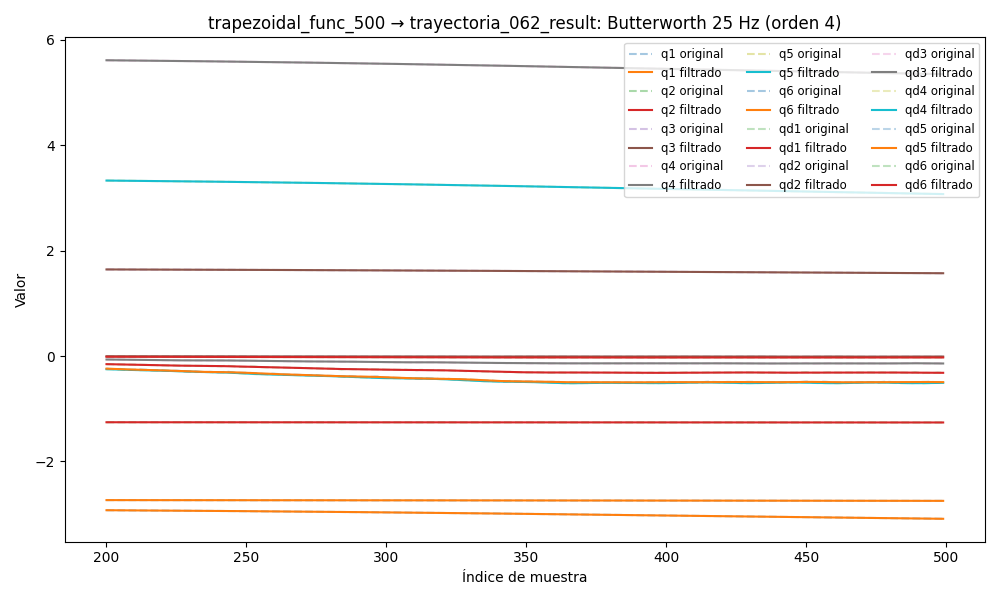

The file beside this chart, header and first rows:
timestamp, q1, q2, q3, q4, q5, q6, qd1, qd2, qd3, qd4, qd5, qd6, tau1, tau2, tau3, tau4, tau5, tau6
1749055175, -2.903, -1.255, 1.654, 5.649, 3.366, -2.731, -0.01415, -0.0006232, 0.0007768, 0.006744, 0.005613, -0.0009314, -0.1896, -1.349, -0.7056, 0.04677, 0.07021, -0.1333
1749055175, -2.903, -1.255, 1.654, 5.649, 3.366, -2.731, -0.01169, -0.0005967, 0.0007134, 0.00545, 0.004588, -0.0008522, -0.176, -1.335, -0.7073, 0.07013, 0.0419, -0.1215
1749055175, -2.903, -1.255, 1.654, 5.649, 3.366, -2.731, -0.009261, -0.0005684, 0.0006514, 0.004186, 0.003588, -0.0007751, -0.1486, -1.329, -0.7182, 0.05471, 0.02923, -0.124
1749055175, -2.903, -1.255, 1.654, 5.649, 3.366, -2.731, -0.006891, -0.0005378, 0.000592, 0.002979, 0.002639, -0.0007016, -0.1227, -1.351, -0.7272, 0.04388, 0.02136, -0.1447
1749055175, -2.903, -1.255, 1.654, 5.649, 3.366, -2.731, -0.004619, -0.0005048, 0.0005364, 0.001856, 0.001761, -0.0006331, -0.1011, -1.329, -0.7207, 0.02986, 0.01249, -0.133
1749055175, -2.903, -1.255, 1.654, 5.649, 3.366, -2.731, -0.002476, -0.0004696, 0.0004855, 0.0008372, 0.0009707, -0.0005706, -0.08985, -1.312, -0.7243, 0.02887, -0.02746, -0.1166
1749055175, -2.903, -1.255, 1.654, 5.649, 3.366, -2.731, -0.0004933, -0.0004326, 0.0004399, -6.160621446336216e-05, 0.0002814, -0.0005149, -0.08432, -1.312, -0.719, 0.02673, -0.03425, -0.0958
1749055175, -2.903, -1.255, 1.654, 5.649, 3.366, -2.731, 0.001303, -0.0003944, 0.0004001, -0.0008312, -0.0003001, -0.0004662, -0.08717, -1.339, -0.7247, 0.008637, -0.03023, -0.09845
1749055175, -2.903, -1.255, 1.654, 5.649, 3.366, -2.731, 0.00289, -0.0003563, 0.000366, -0.001468, -0.0007712, -0.0004245, -0.07927, -1.352, -0.7497, -0.005064, -0.05262, -0.1177
1749055175, -2.903, -1.255, 1.654, 5.649, 3.366, -2.731, 0.004253, -0.0003199, 0.0003377, -0.001972, -0.001134, -0.0003894, -0.06353, -1.332, -0.726, -0.005311, -0.04745, -0.1086
1749055175, -2.903, -1.255, 1.654, 5.649, 3.366, -2.731, 0.005382, -0.0002871, 0.0003147, -0.00235, -0.001396, -0.0003602, -0.06467, -1.332, -0.7356, -0.001956, -0.04889, -0.1075
1749055175, -2.903, -1.255, 1.654, 5.649, 3.366, -2.731, 0.006272, -0.0002603, 0.0002964, -0.00261, -0.001565, -0.0003363, -0.06467, -1.332, -0.7356, -0.001956, -0.04889, -0.1075
1749055175, -2.903, -1.255, 1.654, 5.649, 3.366, -2.731, 0.006927, -0.0002419, 0.0002823, -0.002765, -0.001655, -0.0003166, -0.03871, -1.338, -0.7437, 0.003383, -0.0646, -0.09553
1749055175, -2.903, -1.255, 1.654, 5.649, 3.366, -2.731, 0.007354, -0.0002344, 0.0002714, -0.002827, -0.00168, -0.0003005, -0.08321, -1.338, -0.734, -0.01234, -0.07555, -0.101
1749055175, -2.903, -1.255, 1.654, 5.649, 3.366, -2.731, 0.007565, -0.0002401, 0.0002631, -0.002812, -0.001654, -0.000287, -0.08751, -1.332, -0.7389, -0.01359, -0.07625, -0.1008
1749055175, -2.903, -1.255, 1.654, 5.649, 3.366, -2.731, 0.007579, -0.0002606, 0.0002566, -0.002735, -0.001594, -0.0002757, -0.07548, -1.344, -0.7371, -0.01866, -0.06726, -0.09066
1749055175, -2.903, -1.255, 1.654, 5.649, 3.365, -2.731, 0.007419, -0.0002972, 0.0002511, -0.002612, -0.001514, -0.0002658, -0.05919, -1.363, -0.727, -0.01856, -0.08693, -0.09173
1749055175, -2.903, -1.255, 1.654, 5.649, 3.365, -2.731, 0.007109, -0.0003498, 0.000246, -0.002455, -0.001427, -0.000257, -0.07278, -1.334, -0.7484, 0.002155, -0.08924, -0.07237
1749055175, -2.903, -1.255, 1.654, 5.649, 3.365, -2.731, 0.006677, -0.0004176, 0.0002407, -0.00228, -0.001343, -0.0002492, -0.06893, -1.358, -0.7398, -0.00889, -0.09676, -0.1061
1749055175, -2.903, -1.255, 1.654, 5.649, 3.365, -2.731, 0.006154, -0.0004984, 0.0002346, -0.002095, -0.001269, -0.0002422, -0.0612, -1.359, -0.7296, -0.01987, -0.09995, -0.09318
1749055175, -2.903, -1.255, 1.654, 5.649, 3.365, -2.731, 0.005569, -0.0005892, 0.0002276, -0.001911, -0.00121, -0.000236, -0.05107, -1.341, -0.7379, -0.002289, -0.08164, -0.1098
1749055175, -2.903, -1.255, 1.654, 5.649, 3.365, -2.731, 0.004951, -0.0006859, 0.0002192, -0.001734, -0.001167, -0.0002306, -0.03825, -1.352, -0.7445, -0.00727, -0.0891, -0.1061
1749055175, -2.903, -1.255, 1.654, 5.649, 3.365, -2.731, 0.004327, -0.000784, 0.0002096, -0.001569, -0.001138, -0.0002259, -0.05534, -1.339, -0.7399, -0.009107, -0.1018, -0.111
1749055175, -2.903, -1.255, 1.654, 5.649, 3.365, -2.731, 0.003721, -0.0008788, 0.0001986, -0.001417, -0.001118, -0.000222, -0.04116, -1.337, -0.7401, -0.0002504, -0.09634, -0.09968
1749055175, -2.903, -1.255, 1.654, 5.649, 3.365, -2.731, 0.003155, -0.0009659, 0.0001868, -0.001278, -0.001101, -0.0002186, -0.02134, -1.315, -0.7377, -0.01957, -0.08667, -0.09825
1749055175, -2.903, -1.255, 1.654, 5.649, 3.365, -2.731, 0.002643, -0.001042, 0.0001743, -0.001148, -0.001077, -0.0002155, -0.00225, -1.326, -0.7205, -0.02415, -0.09833, -0.09827
1749055175, -2.903, -1.255, 1.654, 5.649, 3.365, -2.731, 0.002199, -0.001103, 0.000162, -0.001023, -0.001038, -0.0002124, -0.03628, -1.343, -0.7331, -0.01516, -0.1104, -0.1061
1749055175, -2.903, -1.255, 1.654, 5.649, 3.365, -2.731, 0.001829, -0.001149, 0.0001504, -0.000897, -0.0009739, -0.0002087, 0.003344, -1.355, -0.7329, -0.007928, -0.0879, -0.1022
1749055175, -2.903, -1.255, 1.654, 5.649, 3.365, -2.731, 0.001534, -0.001179, 0.0001406, -0.0007651, -0.0008782, -0.000204, -0.033, -1.321, -0.7422, -0.02857, -0.07785, -0.1098
1749055175, -2.903, -1.255, 1.654, 5.649, 3.365, -2.731, 0.001311, -0.001194, 0.0001332, -0.0006218, -0.0007456, -0.0001975, 0.007588, -1.355, -0.7313, -0.006608, -0.09031, -0.1241
1749055175, -2.903, -1.255, 1.654, 5.649, 3.365, -2.731, 0.001152, -0.001195, 0.0001293, -0.000464, -0.0005751, -0.0001889, 0.005036, -1.34, -0.7309, -0.02323, -0.08147, -0.1137
1749055175, -2.903, -1.255, 1.654, 5.649, 3.365, -2.731, 0.001043, -0.001184, 0.0001294, -0.0002917, -0.0003708, -0.0001777, -0.01994, -1.354, -0.7376, -0.00631, -0.082, -0.1317
1749055175, -2.903, -1.255, 1.654, 5.649, 3.365, -2.731, 0.0009701, -0.001164, 0.000134, -0.000109, -0.0001426, -0.0001638, -0.01479, -1.366, -0.7196, 0.01017, -0.07658, -0.1254
1749055175, -2.903, -1.255, 1.654, 5.649, 3.365, -2.731, 0.0009127, -0.001138, 0.0001431, 7.539122452336687e-05, 9.339764355219119e-05, -0.0001474, -0.02556, -1.351, -0.7268, 0.003507, -0.08864, -0.1151
1749055175, -2.903, -1.255, 1.654, 5.649, 3.365, -2.731, 0.0008503, -0.001107, 0.0001562, 0.0002475, 0.0003144, -0.0001291, -0.05236, -1.367, -0.7284, 0.005254, -0.07741, -0.1218
1749055175, -2.903, -1.255, 1.654, 5.649, 3.365, -2.731, 0.0007613, -0.001072, 0.0001722, 0.0003883, 0.0004919, -0.0001101, -0.04889, -1.354, -0.7273, -0.008, -0.08242, -0.1243
1749055175, -2.903, -1.255, 1.654, 5.649, 3.365, -2.731, 0.0006246, -0.001037, 0.0001892, 0.0004743, 0.0005928, -9.176035440611557e-05, -0.04889, -1.354, -0.7273, -0.008, -0.08242, -0.1243
1749055175, -2.903, -1.255, 1.654, 5.649, 3.365, -2.731, 0.0004207, -0.0009997, 0.0002046, 0.0004788, 0.0005811, -7.630510818847529e-05, -0.06772, -1.368, -0.7301, 0.007601, -0.08232, -0.1254
1749055175, -2.903, -1.255, 1.654, 5.649, 3.365, -2.731, 0.0001328, -0.0009619, 0.0002149, 0.0003735, 0.0004209, -6.618309674844178e-05, -0.09038, -1.337, -0.7444, -0.02436, -0.08925, -0.115
1749055175, -2.903, -1.255, 1.654, 5.649, 3.365, -2.731, -0.0002522, -0.0009229, 0.0002159, 0.0001314, 7.887418225534674e-05, -6.418900241242919e-05, -0.1086, -1.348, -0.7427, 0.006355, -0.1048, -0.141
1749055175, -2.903, -1.255, 1.654, 5.649, 3.365, -2.731, -0.0007431, -0.0008826, 0.000203, -0.0002715, -0.0004721, -7.326010060670248e-05, -0.1193, -1.326, -0.7502, -0.03169, -0.1203, -0.1537
1749055175, -2.903, -1.255, 1.654, 5.649, 3.365, -2.731, -0.001344, -0.0008405, 0.0001709, -0.0008527, -0.00125, -9.627309578149891e-05, -0.1423, -1.352, -0.7663, -0.01305, -0.1227, -0.1433
1749055175, -2.903, -1.255, 1.654, 5.649, 3.365, -2.731, -0.002053, -0.0007965, 0.0001143, -0.001622, -0.00226, -0.0001358, -0.1275, -1.322, -0.7766, -0.02481, -0.1343, -0.1565
1749055175, -2.903, -1.255, 1.654, 5.649, 3.365, -2.731, -0.002865, -0.0007505, 2.7990795584521383e-05, -0.002576, -0.003494, -0.000194, -0.1352, -1.298, -0.8003, -0.05514, -0.1626, -0.1627
1749055175, -2.903, -1.255, 1.654, 5.649, 3.365, -2.731, -0.00377, -0.0007028, -9.274913686404239e-05, -0.003704, -0.004928, -0.0002721, -0.1264, -1.31, -0.8039, -0.05268, -0.1733, -0.1551
1749055175, -2.903, -1.255, 1.654, 5.649, 3.365, -2.731, -0.004754, -0.000654, -0.000252, -0.00498, -0.006523, -0.0003707, -0.1713, -1.334, -0.8149, -0.05459, -0.1698, -0.1641
1749055175, -2.903, -1.255, 1.654, 5.649, 3.365, -2.731, -0.005799, -0.0006048, -0.000453, -0.006368, -0.008229, -0.0004892, -0.2052, -1.32, -0.8451, -0.06786, -0.1905, -0.1678
1749055175, -2.903, -1.255, 1.654, 5.649, 3.365, -2.731, -0.006885, -0.000556, -0.0006977, -0.007824, -0.009982, -0.0006265, -0.196, -1.294, -0.8551, -0.07563, -0.1859, -0.177
1749055175, -2.903, -1.255, 1.654, 5.649, 3.365, -2.731, -0.007993, -0.0005086, -0.000987, -0.009298, -0.01172, -0.0007805, -0.2146, -1.312, -0.8454, -0.08739, -0.2135, -0.1486
1749055175, -2.903, -1.255, 1.654, 5.649, 3.365, -2.731, -0.0091, -0.0004635, -0.00132, -0.01074, -0.01336, -0.0009484, -0.2274, -1.304, -0.8486, -0.1015, -0.2177, -0.1667
1749055175, -2.903, -1.255, 1.654, 5.649, 3.365, -2.731, -0.01018, -0.0004215, -0.001696, -0.0121, -0.01485, -0.001128, -0.2549, -1.305, -0.8671, -0.09993, -0.2237, -0.1745
1749055175, -2.903, -1.255, 1.654, 5.649, 3.365, -2.731, -0.01123, -0.0003834, -0.002111, -0.01334, -0.01614, -0.001315, -0.2817, -1.322, -0.8895, -0.1054, -0.2183, -0.1783
1749055175, -2.903, -1.255, 1.654, 5.649, 3.365, -2.731, -0.01221, -0.0003498, -0.002561, -0.01442, -0.01718, -0.001508, -0.255, -1.315, -0.9041, -0.1138, -0.2126, -0.1719
1749055175, -2.903, -1.255, 1.654, 5.649, 3.365, -2.731, -0.01311, -0.0003212, -0.003041, -0.01532, -0.01794, -0.001703, -0.2936, -1.313, -0.9178, -0.1091, -0.2023, -0.1667
1749055175, -2.903, -1.255, 1.654, 5.649, 3.365, -2.731, -0.01393, -0.000298, -0.003543, -0.01605, -0.01844, -0.001899, -0.3026, -1.318, -0.9206, -0.1134, -0.201, -0.1861
1749055175, -2.903, -1.255, 1.654, 5.649, 3.365, -2.731, -0.01465, -0.0002805, -0.00406, -0.01662, -0.01868, -0.002093, -0.3053, -1.309, -0.91, -0.1111, -0.2082, -0.1797
1749055175, -2.903, -1.255, 1.654, 5.649, 3.365, -2.731, -0.01526, -0.0002687, -0.004584, -0.01705, -0.0187, -0.002283, -0.2914, -1.329, -0.9152, -0.09889, -0.2053, -0.1942
1749055175, -2.903, -1.255, 1.654, 5.649, 3.365, -2.731, -0.01578, -0.0002627, -0.005106, -0.01738, -0.01855, -0.002465, -0.302, -1.313, -0.9284, -0.09078, -0.2052, -0.1813
1749055175, -2.903, -1.255, 1.654, 5.649, 3.365, -2.731, -0.0162, -0.0002625, -0.005619, -0.01766, -0.01831, -0.002638, -0.3107, -1.348, -0.9475, -0.1068, -0.2285, -0.1761
1749055175, -2.903, -1.255, 1.654, 5.649, 3.365, -2.731, -0.01653, -0.0002677, -0.006116, -0.01795, -0.01804, -0.002799, -0.2982, -1.349, -0.9426, -0.1309, -0.2268, -0.1786
... 5,016 more rows
